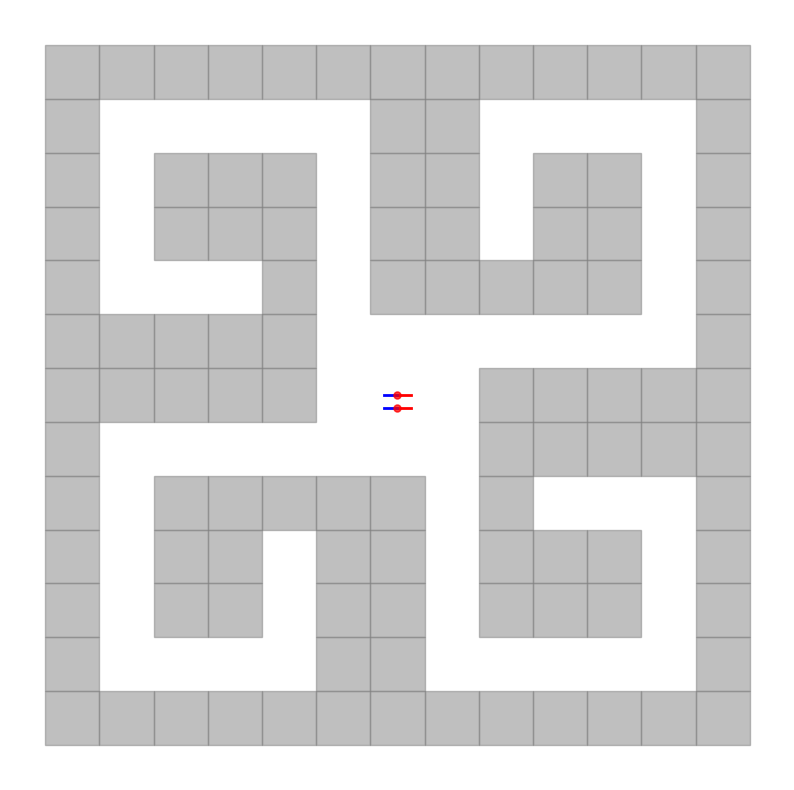

Reproduce this figure in Python. (Note: this script raises an exception after producing the figure.)
import os
from typing import Tuple, List, Dict
from enum import Enum
import matplotlib.pyplot as plt
from matplotlib.patches import Rectangle

class MazeCell(Enum):
    ROBOT = -1
    EMPTY = 0
    BLOCK = 1

E, B, R = MazeCell.EMPTY, MazeCell.BLOCK, MazeCell.ROBOT
SCALE = 4
MAZE = {
        # '4Rooms': [[B, B, B, B, B, B, B, B, B],
        #            [B, E, E, E, B, E, E, E, B],
        #            [B, E, E, E, E, E, E, E, B],
        #            [B, E, E, E, B, E, E, E, B],
        #            [B, B, E, B, B, B, E, B, B],
        #            [B, E, E, E, B, E, E, E, B],
        #            [B, E, E, E, E, E, E, E, B],
        #            [B, R, R, R, B, E, E, E, B],
        #            [B, B, B, B, B, B, B, B, B]],
        # '4Rooms': [[B, B, B, B, B, B, B, B, B],
        #            [B, E, E, E, E, E, E, E, B],
        #            [B, E, E, E, E, E, E, E, B],
        #            [B, E, E, E, E, E, E, E, B],
        #            [B, E, E, E, R, E, E, E, B],
        #            [B, E, E, E, E, E, E, E, B],
        #            [B, E, E, E, E, E, E, E, B],
        #            [B, E, E, E, E, E, E, E, B],
        #            [B, B, B, B, B, B, B, B, B]],
        '4Rooms': [
            [B, B, B, B, B, B, B, B, B, B, B, B, B, B, B],
            [B, E, E, E, E, E, E, E, E, E, E, E, E, E, B],
            [B, E, B, B, E, B, B, E, B, B, B, B, B, E, B],
            [B, E, B, E, E, E, E, E, E, E, E, E, B, E, B],
            [B, E, B, E, B, E, B, B, E, B, B, E, E, E, B],
            [B, E, B, E, B, E, E, E, E, E, E, E, B, E, B],
            [B, E, B, E, E, E, E, E, E, E, B, E, B, E, B],
            [B, E, E, E, B, E, E, R, E, E, B, E, E, E, B],
            [B, E, B, E, B, E, E, E, E, E, E, E, B, E, B],
            [B, E, B, E, E, E, E, E, E, E, B, E, B, E, B],
            [B, E, E, E, B, B, E, B, B, E, B, E, B, E, B],
            [B, E, B, E, E, E, E, E, E, E, E, E, B, E, B],
            [B, E, B, B, B, B, B, E, B, B, E, B, B, E, B],
            [B, E, E, E, E, E, E, E, E, E, E, E, E, E, B],
            [B, B, B, B, B, B, B, B, B, B, B, B, B, B, B]
        ],

        "Corridor": [[B, B, B, B, B, B, B, B, B, B, B, B, B],
                     [B, E, E, E, E, B, B, E, E, E, E, E, B],
                     [B, E, B, B, E, B, B, E, B, B, B, E, B],
                     [B, E, B, B, E, B, B, E, B, B, B, E, B],
                     [B, E, B, B, B, B, B, E, B, E, E, E, B],
                     [B, E, E, E, E, E, E, E, B, B, B, B, B],
                     [B, B, B, B, B, E, R, E, B, B, B, B, B],
                     [B, B, B, B, B, E, E, E, E, E, E, E, B],
                     [B, E, E, E, B, E, B, B, B, B, B, E, B],
                     [B, E, B, B, B, E, B, B, E, B, B, E, B],
                     [B, E, B, B, B, E, B, B, E, B, B, E, B],
                     [B, E, E, E, E, E, B, B, E, E, E, E, B],
                     [B, B, B, B, B, B, B, B, B, B, B, B, B]]
        }

def _get_lower_left_loc(i_idx: int, j_idx: int, origin_idx: Tuple):
    ori_i = origin_idx[0]
    ori_j = origin_idx[1]

    y = (i_idx - ori_i) * SCALE + 0.0 - SCALE / 2.0
    x = (j_idx - ori_j) * SCALE + 0.0 - SCALE / 2.0

    return (x, y)


def draw_traj(env_id: str, option_num: int, trajectory_list: Dict, unique_token: str, episode_id: int, is_raw=False):

    if '4Rooms' in env_id:
        maze = MAZE['4Rooms']
        # origin_idx = (7, 1)
        # origin_idx = (4, 4)
        origin_idx = (7, 7)
    else:
        assert 'Corridor' in env_id, env_id
        maze = MAZE['Corridor']
        origin_idx = (6, 6)

    maze_size = len(maze)

    # preparation
    cmap = ['red', 'blue', 'green', 'olive', 'black', 'brown', 'orange', 'pink', 'yellow', 'purple']
    fig, ax = plt.subplots(1, 1, figsize=(10, 10))

    # # draw the trajectories
    for c_id in range(option_num):
        c_traj_list = trajectory_list[c_id]
        for traj_id in range(len(c_traj_list)):
            ax.plot(c_traj_list[traj_id]['x'][0], c_traj_list[traj_id]['y'][0], marker='o', markersize=5, color='red', zorder=11, alpha=0.5)
            ax.plot(c_traj_list[traj_id]['x'], c_traj_list[traj_id]['y'], label="Option #{}".format(c_id),
                    color=cmap[c_id], alpha=1.0, linewidth=2, zorder=10)
    # draw the maze
    for i in range(maze_size):
        for j in range(maze_size):
            if maze[i][j] == B:
                loc = _get_lower_left_loc(i, j, origin_idx)
                ax.add_patch(Rectangle(loc, SCALE, SCALE, edgecolor='gray', facecolor='gray', fill=True, alpha=0.5))

    # eliminate the redundant parts
    ax.get_xaxis().set_visible(False)
    ax.get_yaxis().set_visible(False)
    for p in ["left", "right", "top", "bottom"]:
        ax.spines[p].set_visible(False)

    # plt.show()
    result_path = os.path.dirname(os.path.abspath(__file__)) + "/result"
    save_path = os.path.abspath(os.path.join(result_path, unique_token))
    if not os.path.exists(save_path):
        os.makedirs(save_path)
    if not is_raw:
        fig_path = os.path.join(save_path, str(episode_id) + '.png')
    else:
        fig_path = os.path.join(save_path, str(episode_id) + '_r' + '.png')
    plt.savefig(fig_path)

if __name__ == '__main__':

    traj_list = {0: [{'x': [0, 1], 'y': [0, 0]}, {'x': [0, 1], 'y': [-1, -1]}],
                 1: [{'x': [0, -1], 'y': [0, 0]}, {'x': [0, -1], 'y': [-1, -1]}]}
    draw_traj('Point4Corridor', 2, traj_list, 'test', 100)